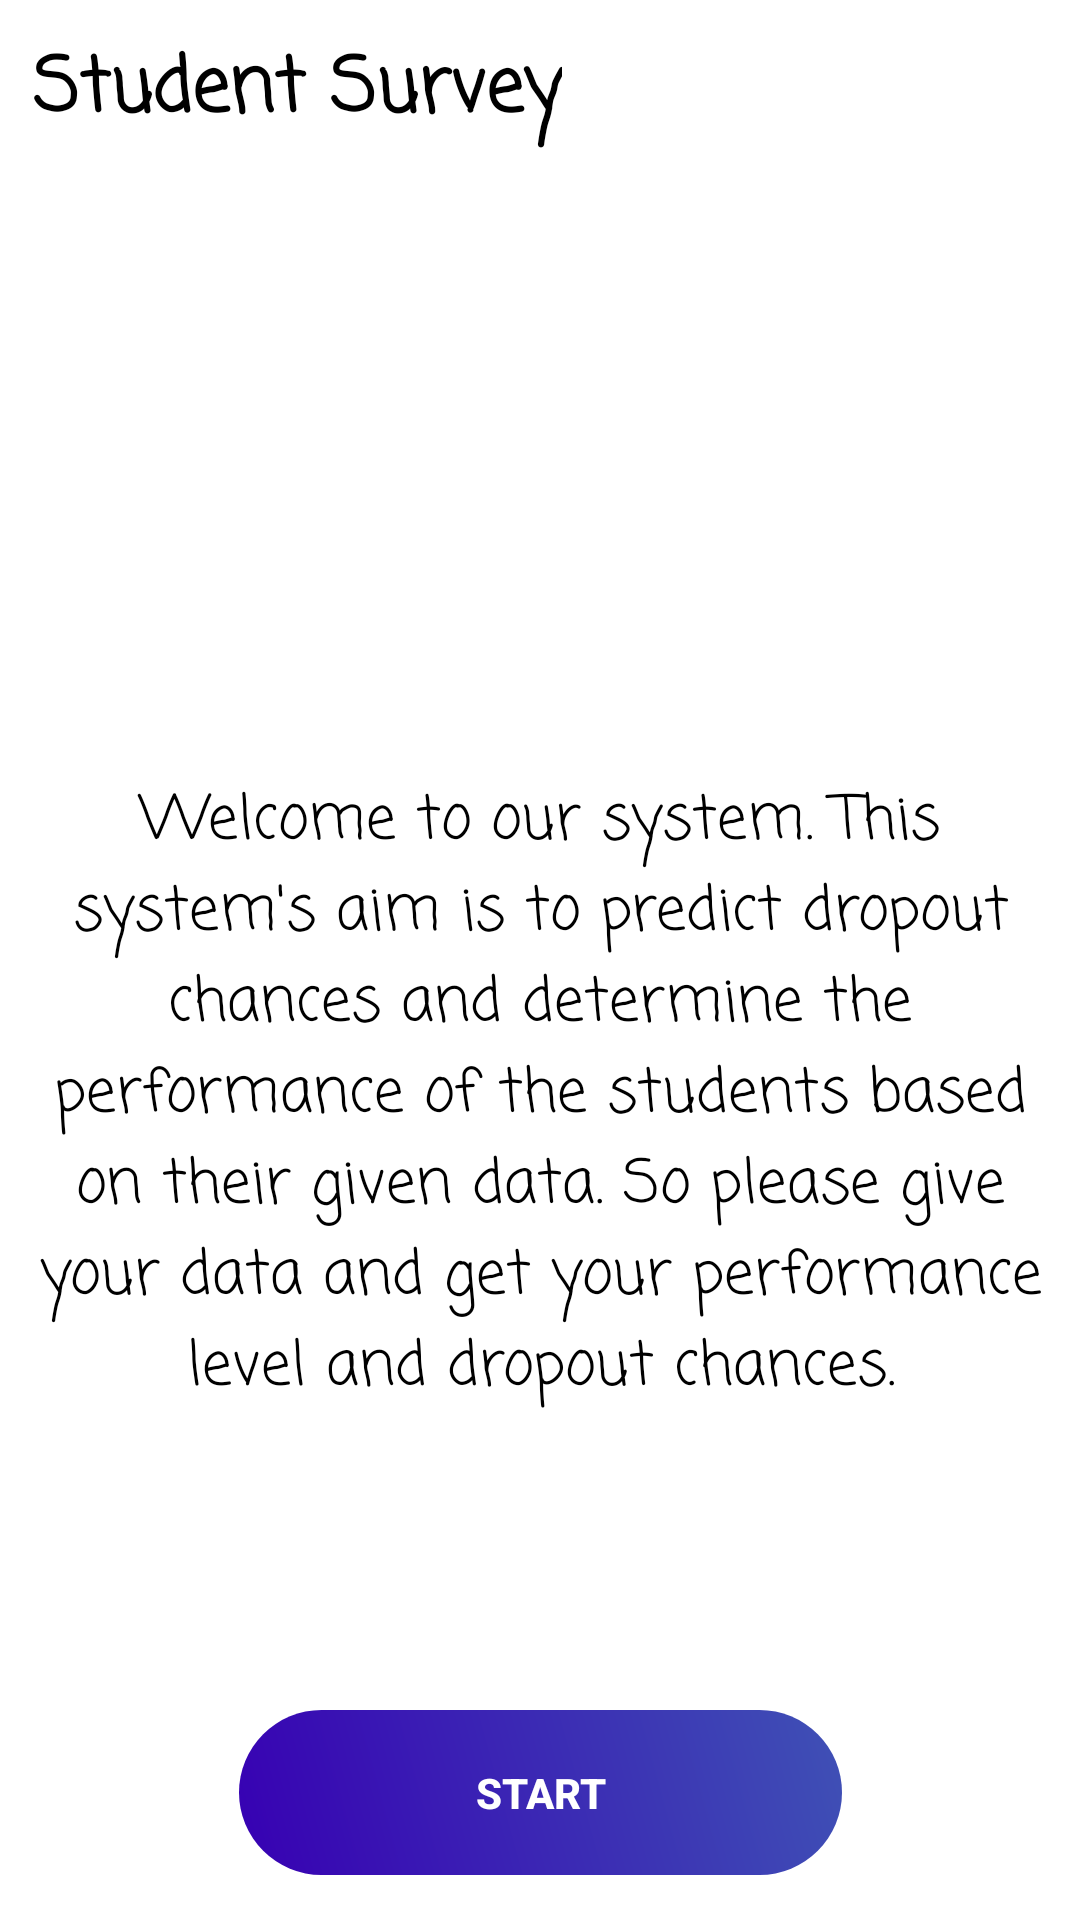

Reconstruct the res/layout file that produces this screen, plus the resources it refers to.
<!-- AndroidManifest.xml: application theme Theme.StudentSurvey -->
<!-- res/layout/activity_welcome.xml -->
<?xml version="1.0" encoding="utf-8"?>
<androidx.constraintlayout.widget.ConstraintLayout
    xmlns:android="http://schemas.android.com/apk/res/android"
    xmlns:app="http://schemas.android.com/apk/res-auto"
    xmlns:tools="http://schemas.android.com/tools"
    android:layout_width="match_parent"
    android:layout_height="match_parent"
    tools:context=".WelcomeActivity">
    <com.google.android.material.textview.MaterialTextView
        android:layout_width="wrap_content"
        android:layout_height="wrap_content"
        android:id="@+id/appName"
        app:layout_constraintLeft_toLeftOf="parent"
        app:layout_constraintTop_toTopOf="parent"
        android:text="Student Survey"
        android:textSize="25sp"
        android:textColor="@color/black"
        android:textStyle="bold"
        android:fontFamily="casual"
        android:layout_marginLeft="11dp"
        android:layout_marginTop="11dp"
        />
    <ImageView
        android:layout_width="wrap_content"
        android:layout_height="wrap_content"
        android:id="@+id/welcomeIcon"
        android:src="@drawable/diu_logo"
        app:layout_constraintTop_toTopOf="@id/appName"
        app:layout_constraintBottom_toBottomOf="parent"
        app:layout_constraintLeft_toLeftOf="parent"
        app:layout_constraintRight_toRightOf="parent"
        android:layout_marginBottom="134dp"
        />
    <TextView
        android:layout_width="wrap_content"
        android:layout_height="wrap_content"
        app:layout_constraintTop_toBottomOf="@id/welcomeIcon"
        app:layout_constraintLeft_toLeftOf="parent"
        app:layout_constraintRight_toRightOf="parent"
        android:text="@string/survey_welcome_message"
        android:textAlignment="center"
        android:textSize="20sp"
        android:textColor="@color/black"
        android:fontFamily="casual"
        android:id="@+id/welcomeMessage"
        android:paddingRight="11dp"
        android:paddingLeft="11dp"
        />
        <RelativeLayout
            android:id="@+id/welcomeButtonLayout"
            style="@style/welcomeButton"
            android:layout_width="201dp"
            android:layout_height="55dp"
            app:layout_constraintLeft_toLeftOf="parent"
            app:layout_constraintRight_toRightOf="parent"
            app:layout_constraintBottom_toBottomOf="parent"
            android:layout_marginBottom="15dp"
            >
            <Button
                android:layout_width="match_parent"
                android:layout_height="wrap_content"
                android:text="Start"
                style="@style/welcomeButton"
                android:id="@+id/skipButton"
                app:layout_constraintLeft_toLeftOf="parent"
                app:layout_constraintRight_toRightOf="parent"
                app:layout_constraintBottom_toBottomOf="parent"
                android:gravity="center"
                android:layout_alignParentBottom="true"
                android:layout_alignParentTop="true"
                android:background="@android:color/transparent"
                android:textAlignment="center"
                />

        </RelativeLayout>



</androidx.constraintlayout.widget.ConstraintLayout>
<!-- resources referenced by this layout -->
<resources>
  <color name="black">#FF000000</color>
  <string name="survey_welcome_message">"Welcome to our system. This system's aim is to predict dropout chances and determine the performance of the students based on their given data. So please give your data and get your performance level and dropout chances."</string>
  <style name="welcomeButton" parent="viewParent">
          <item name="android:background">@drawable/welcome_skip_button</item>
          <item name="android:textColor">@color/white</item>
          <item name="android:textStyle">bold</item>
      </style>
  <style name="Theme.StudentSurvey" parent="Theme.MaterialComponents.DayNight.NoActionBar">
          
          <item name="colorPrimary">@color/black</item>
          <item name="colorPrimaryVariant">@color/black</item>
          <item name="colorOnPrimary">@color/white</item>
          
          <item name="colorSecondary">@color/teal_200</item>
          <item name="colorSecondaryVariant">@color/teal_700</item>
          <item name="colorOnSecondary">@color/black</item>
          
          <item name="android:statusBarColor" tools:targetApi="l">?attr/colorPrimaryVariant</item>
          
      </style>
  <style name="viewParent">
          <item name="android:layout_width">wrap_content</item>
          <item name="android:layout_height">wrap_content</item>
      </style>
  <!-- drawable welcome_skip_button (drawable) -->
  <?xml version="1.0" encoding="utf-8"?>
  <shape xmlns:android="http://schemas.android.com/apk/res/android">
      <solid android:color="@color/blue"/>
      <size
          android:width="182dp"
          android:height="54dp"
          />
      <corners android:radius="32dp"/>
  
      <gradient
          android:angle="45"
          android:centerX="35%"
          android:startColor="@color/purple_700"
          android:endColor="@color/blue"
          android:type="linear"
          />
  </shape>
  <color name="white">#FFFFFFFF</color>
  <color name="teal_200">#FF03DAC5</color>
  <color name="teal_700">#FF018786</color>
  <color name="blue">#3F51B5</color>
  <color name="purple_700">#FF3700B3</color>
</resources>
